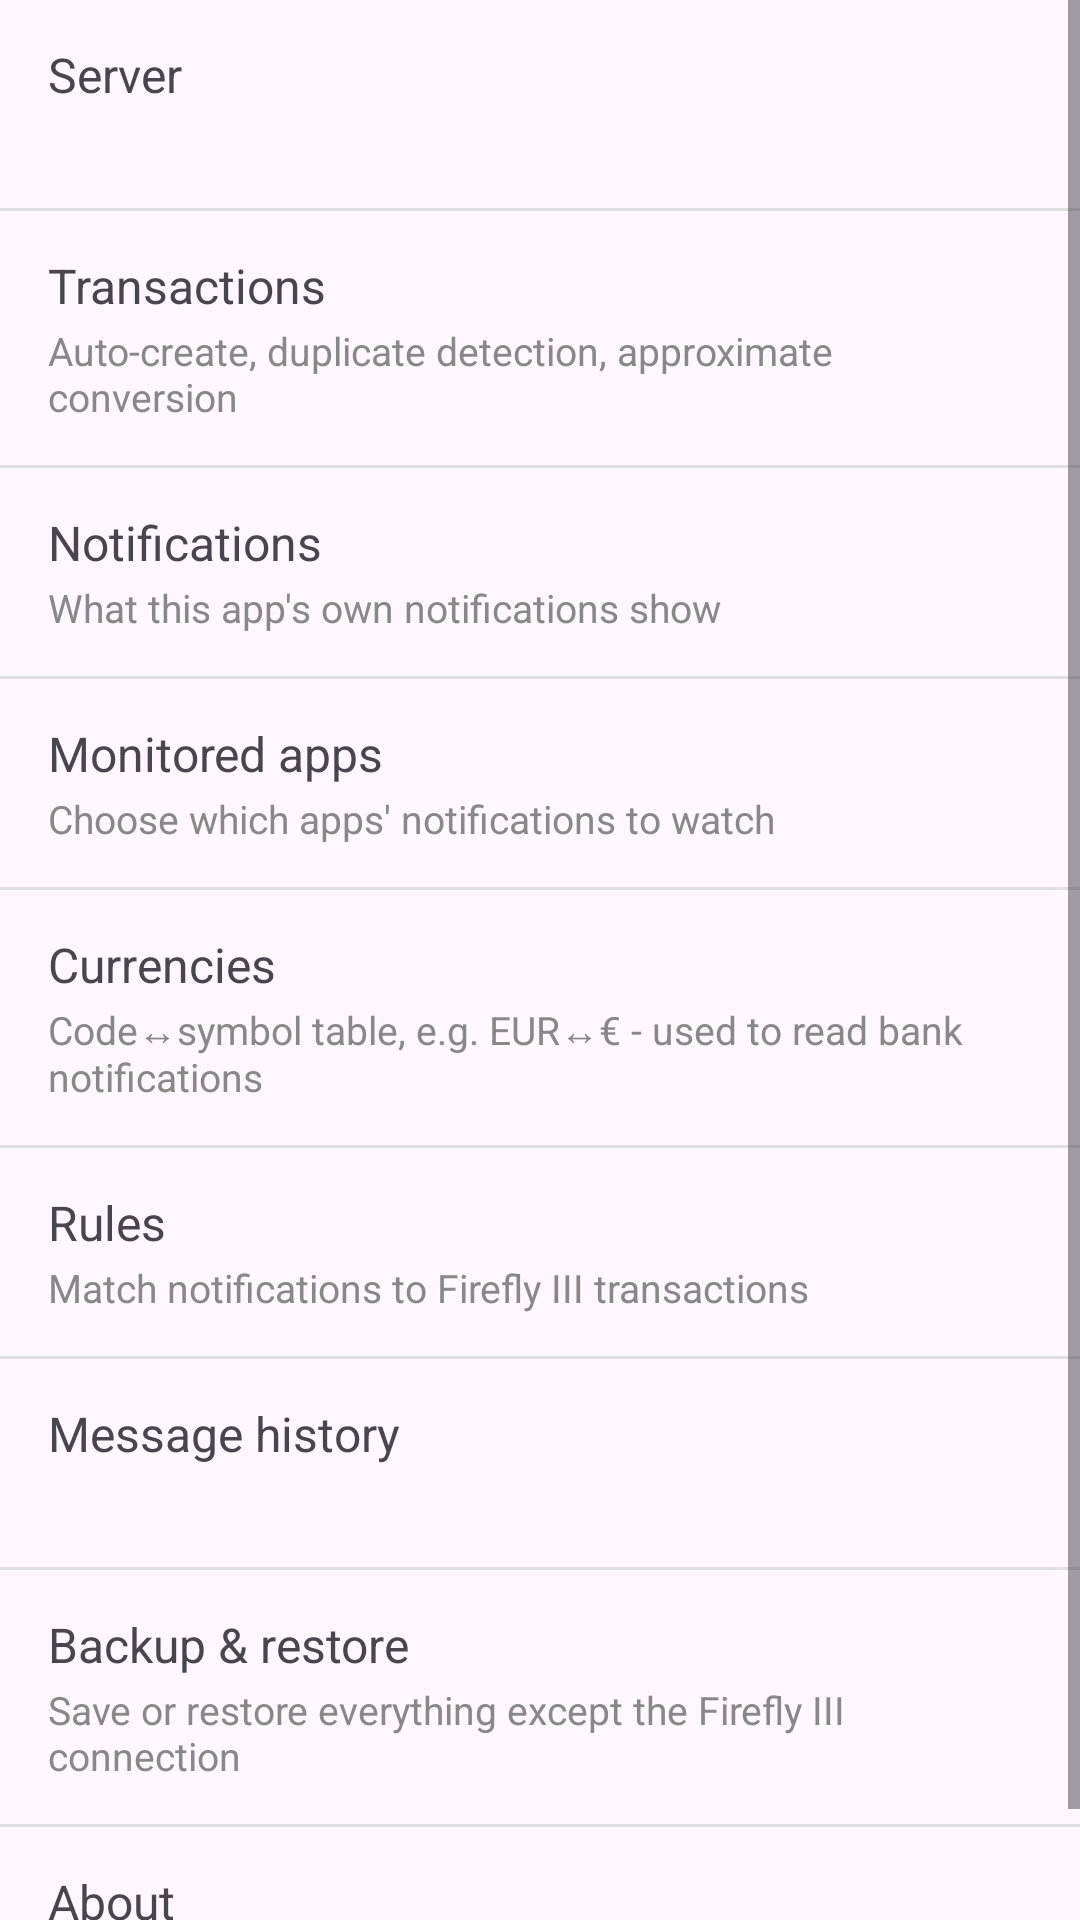

Layout XML and referenced resources for this Android screen:
<!-- AndroidManifest.xml: application theme Theme.FfNotifyImporter -->
<!-- res/layout/fragment_settings_root.xml -->
<?xml version="1.0" encoding="utf-8"?>
<ScrollView xmlns:android="http://schemas.android.com/apk/res/android"
    android:layout_width="match_parent"
    android:layout_height="match_parent">

<LinearLayout
    android:layout_width="match_parent"
    android:layout_height="wrap_content"
    android:orientation="vertical">

    <LinearLayout
        android:id="@+id/rowFirefly"
        android:layout_width="match_parent"
        android:layout_height="wrap_content"
        android:background="?attr/selectableItemBackground"
        android:clickable="true"
        android:focusable="true"
        android:orientation="vertical"
        android:paddingStart="16dp"
        android:paddingTop="14dp"
        android:paddingEnd="16dp"
        android:paddingBottom="14dp">

        <TextView
            android:layout_width="match_parent"
            android:layout_height="wrap_content"
            android:text="@string/settings_firefly_title"
            android:textSize="16sp" />

        <TextView
            android:id="@+id/rowFireflySubtitle"
            android:layout_width="match_parent"
            android:layout_height="wrap_content"
            android:layout_marginTop="2dp"
            android:textColor="#888888"
            android:textSize="13sp" />

    </LinearLayout>

    <View
        android:layout_width="match_parent"
        android:layout_height="1dp"
        android:background="#E0E0E0" />

    <LinearLayout
        android:id="@+id/rowTransactionCreation"
        android:layout_width="match_parent"
        android:layout_height="wrap_content"
        android:background="?attr/selectableItemBackground"
        android:clickable="true"
        android:focusable="true"
        android:orientation="vertical"
        android:paddingStart="16dp"
        android:paddingTop="14dp"
        android:paddingEnd="16dp"
        android:paddingBottom="14dp">

        <TextView
            android:layout_width="match_parent"
            android:layout_height="wrap_content"
            android:text="@string/settings_transaction_creation_title"
            android:textSize="16sp" />

        <TextView
            android:layout_width="match_parent"
            android:layout_height="wrap_content"
            android:layout_marginTop="2dp"
            android:text="@string/settings_transaction_creation_subtitle"
            android:textColor="#888888"
            android:textSize="13sp" />

    </LinearLayout>

    <View
        android:layout_width="match_parent"
        android:layout_height="1dp"
        android:background="#E0E0E0" />

    <LinearLayout
        android:id="@+id/rowNotifications"
        android:layout_width="match_parent"
        android:layout_height="wrap_content"
        android:background="?attr/selectableItemBackground"
        android:clickable="true"
        android:focusable="true"
        android:orientation="vertical"
        android:paddingStart="16dp"
        android:paddingTop="14dp"
        android:paddingEnd="16dp"
        android:paddingBottom="14dp">

        <TextView
            android:layout_width="match_parent"
            android:layout_height="wrap_content"
            android:text="@string/settings_notifications_title"
            android:textSize="16sp" />

        <TextView
            android:layout_width="match_parent"
            android:layout_height="wrap_content"
            android:layout_marginTop="2dp"
            android:text="@string/settings_notifications_subtitle"
            android:textColor="#888888"
            android:textSize="13sp" />

    </LinearLayout>

    <View
        android:layout_width="match_parent"
        android:layout_height="1dp"
        android:background="#E0E0E0" />

    <LinearLayout
        android:id="@+id/rowMonitoredApps"
        android:layout_width="match_parent"
        android:layout_height="wrap_content"
        android:background="?attr/selectableItemBackground"
        android:clickable="true"
        android:focusable="true"
        android:orientation="vertical"
        android:paddingStart="16dp"
        android:paddingTop="14dp"
        android:paddingEnd="16dp"
        android:paddingBottom="14dp">

        <TextView
            android:layout_width="match_parent"
            android:layout_height="wrap_content"
            android:text="@string/settings_monitored_apps_title"
            android:textSize="16sp" />

        <TextView
            android:layout_width="match_parent"
            android:layout_height="wrap_content"
            android:layout_marginTop="2dp"
            android:text="@string/settings_monitored_apps_subtitle"
            android:textColor="#888888"
            android:textSize="13sp" />

    </LinearLayout>

    <View
        android:layout_width="match_parent"
        android:layout_height="1dp"
        android:background="#E0E0E0" />

    <LinearLayout
        android:id="@+id/rowCurrencies"
        android:layout_width="match_parent"
        android:layout_height="wrap_content"
        android:background="?attr/selectableItemBackground"
        android:clickable="true"
        android:focusable="true"
        android:orientation="vertical"
        android:paddingStart="16dp"
        android:paddingTop="14dp"
        android:paddingEnd="16dp"
        android:paddingBottom="14dp">

        <TextView
            android:layout_width="match_parent"
            android:layout_height="wrap_content"
            android:text="@string/settings_currencies_title"
            android:textSize="16sp" />

        <TextView
            android:layout_width="match_parent"
            android:layout_height="wrap_content"
            android:layout_marginTop="2dp"
            android:text="@string/settings_currencies_subtitle"
            android:textColor="#888888"
            android:textSize="13sp" />

    </LinearLayout>

    <View
        android:layout_width="match_parent"
        android:layout_height="1dp"
        android:background="#E0E0E0" />

    <LinearLayout
        android:id="@+id/rowRules"
        android:layout_width="match_parent"
        android:layout_height="wrap_content"
        android:background="?attr/selectableItemBackground"
        android:clickable="true"
        android:focusable="true"
        android:orientation="vertical"
        android:paddingStart="16dp"
        android:paddingTop="14dp"
        android:paddingEnd="16dp"
        android:paddingBottom="14dp">

        <TextView
            android:layout_width="match_parent"
            android:layout_height="wrap_content"
            android:text="@string/settings_rules_title"
            android:textSize="16sp" />

        <TextView
            android:layout_width="match_parent"
            android:layout_height="wrap_content"
            android:layout_marginTop="2dp"
            android:text="@string/settings_rules_subtitle"
            android:textColor="#888888"
            android:textSize="13sp" />

    </LinearLayout>

    <View
        android:layout_width="match_parent"
        android:layout_height="1dp"
        android:background="#E0E0E0" />

    <LinearLayout
        android:id="@+id/rowMessageHistory"
        android:layout_width="match_parent"
        android:layout_height="wrap_content"
        android:background="?attr/selectableItemBackground"
        android:clickable="true"
        android:focusable="true"
        android:orientation="vertical"
        android:paddingStart="16dp"
        android:paddingTop="14dp"
        android:paddingEnd="16dp"
        android:paddingBottom="14dp">

        <TextView
            android:layout_width="match_parent"
            android:layout_height="wrap_content"
            android:text="@string/settings_message_history_title"
            android:textSize="16sp" />

        <TextView
            android:id="@+id/rowMessageHistorySubtitle"
            android:layout_width="match_parent"
            android:layout_height="wrap_content"
            android:layout_marginTop="2dp"
            android:textColor="#888888"
            android:textSize="13sp" />

    </LinearLayout>

    <View
        android:layout_width="match_parent"
        android:layout_height="1dp"
        android:background="#E0E0E0" />

    <LinearLayout
        android:id="@+id/rowBackup"
        android:layout_width="match_parent"
        android:layout_height="wrap_content"
        android:background="?attr/selectableItemBackground"
        android:clickable="true"
        android:focusable="true"
        android:orientation="vertical"
        android:paddingStart="16dp"
        android:paddingTop="14dp"
        android:paddingEnd="16dp"
        android:paddingBottom="14dp">

        <TextView
            android:layout_width="match_parent"
            android:layout_height="wrap_content"
            android:text="@string/settings_backup_title"
            android:textSize="16sp" />

        <TextView
            android:layout_width="match_parent"
            android:layout_height="wrap_content"
            android:layout_marginTop="2dp"
            android:text="@string/settings_backup_subtitle"
            android:textColor="#888888"
            android:textSize="13sp" />

    </LinearLayout>

    <View
        android:layout_width="match_parent"
        android:layout_height="1dp"
        android:background="#E0E0E0" />

    <LinearLayout
        android:id="@+id/rowAbout"
        android:layout_width="match_parent"
        android:layout_height="wrap_content"
        android:background="?attr/selectableItemBackground"
        android:clickable="true"
        android:focusable="true"
        android:orientation="vertical"
        android:paddingStart="16dp"
        android:paddingTop="14dp"
        android:paddingEnd="16dp"
        android:paddingBottom="14dp">

        <TextView
            android:layout_width="match_parent"
            android:layout_height="wrap_content"
            android:text="@string/settings_about_title"
            android:textSize="16sp" />

        <TextView
            android:id="@+id/rowAboutSubtitle"
            android:layout_width="match_parent"
            android:layout_height="wrap_content"
            android:layout_marginTop="2dp"
            android:textColor="#888888"
            android:textSize="13sp" />

    </LinearLayout>

    <View
        android:layout_width="match_parent"
        android:layout_height="1dp"
        android:background="#E0E0E0" />

</LinearLayout>

</ScrollView>
<!-- resources referenced by this layout -->
<resources>
  <string name="settings_about_title">About</string>
  <string name="settings_backup_subtitle">Save or restore everything except the Firefly III connection</string>
  <string name="settings_backup_title">Backup &amp; restore</string>
  <string name="settings_currencies_subtitle">Code↔symbol table, e.g. EUR↔€ - used to read bank notifications</string>
  <string name="settings_currencies_title">Currencies</string>
  <string name="settings_firefly_title">Server</string>
  <string name="settings_message_history_title">Message history</string>
  <string name="settings_monitored_apps_subtitle">Choose which apps\' notifications to watch</string>
  <string name="settings_monitored_apps_title">Monitored apps</string>
  <string name="settings_notifications_subtitle">What this app\'s own notifications show</string>
  <string name="settings_notifications_title">Notifications</string>
  <string name="settings_rules_subtitle">Match notifications to Firefly III transactions</string>
  <string name="settings_rules_title">Rules</string>
  <string name="settings_transaction_creation_subtitle">Auto-create, duplicate detection, approximate conversion</string>
  <string name="settings_transaction_creation_title">Transactions</string>
  <style name="Theme.FfNotifyImporter" parent="Theme.Material3.DayNight.NoActionBar">
          <item name="android:windowOptOutEdgeToEdgeEnforcement">true</item>
      </style>
</resources>
